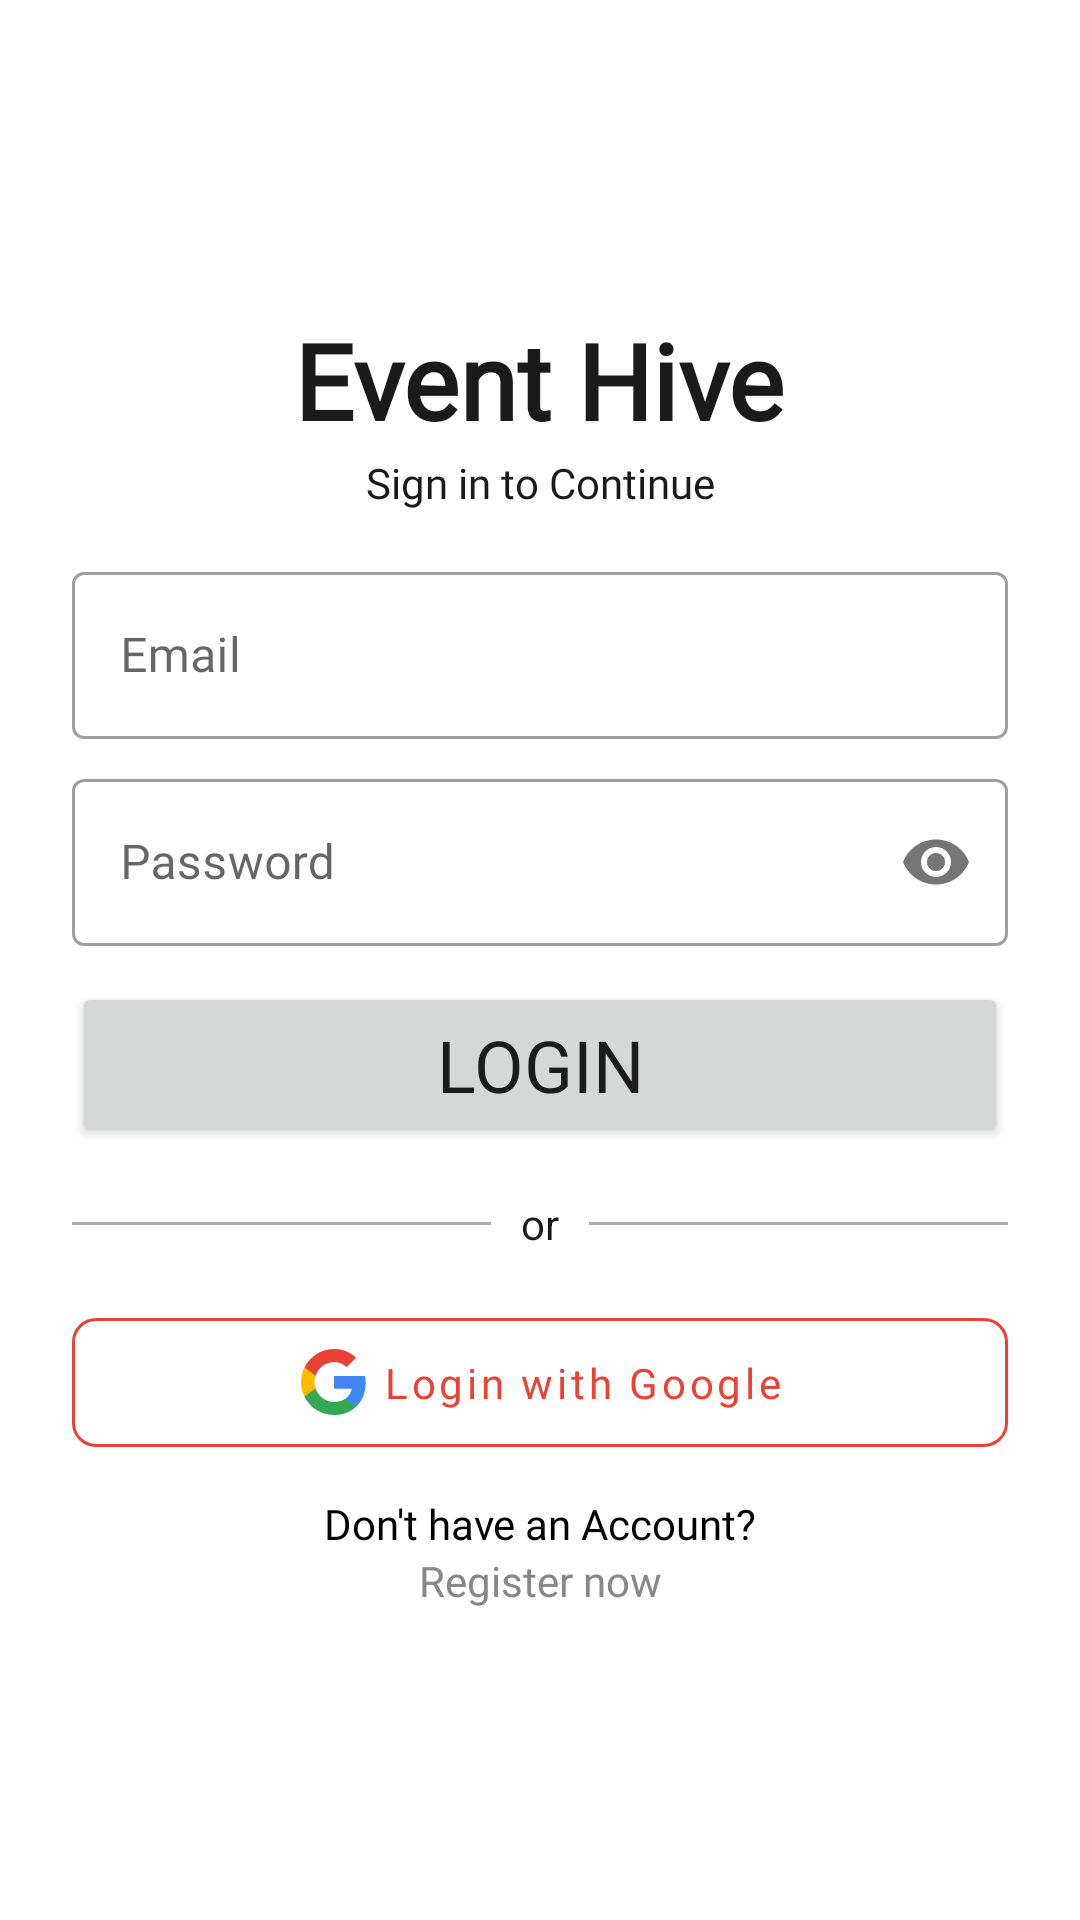

Android layout source for this screen:
<!-- AndroidManifest.xml: application theme Theme.Eventhive -->
<!-- res/layout/activity_login.xml -->
<?xml version="1.0" encoding="utf-8"?>
<LinearLayout xmlns:android="http://schemas.android.com/apk/res/android"
    xmlns:app="http://schemas.android.com/apk/res-auto"
    android:layout_width="match_parent"
    android:layout_height="match_parent"
    android:orientation="vertical"
    android:padding="24dp"
    android:gravity="center">

    <TextView
        android:layout_width="wrap_content"
        android:layout_height="48dp"
        android:text="Event Hive"
        android:textAlignment="center"
        android:textSize="35sp"
        android:textStyle="bold"
        android:textColor="@color/charcoal"
        android:fontFamily="@font/poppins_bold"/>

    <TextView
        android:layout_width="match_parent"
        android:layout_height="22dp"
        android:text="Sign in to Continue"
        android:textAlignment="center"
        android:textColor="@color/charcoal"
        android:fontFamily="@font/poppins_medium"
        android:layout_marginBottom="12dp"/>

    <com.google.android.material.textfield.TextInputLayout
        android:layout_width="match_parent"
        android:layout_height="wrap_content"
        android:hint="Email"
        style="@style/Widget.MaterialComponents.TextInputLayout.OutlinedBox"
        android:layout_marginBottom="8dp">

        <com.google.android.material.textfield.TextInputEditText
            android:id="@+id/emailInput"
            android:layout_width="match_parent"
            android:layout_height="wrap_content"
            android:inputType="textEmailAddress"
            android:fontFamily="@font/poppins_medium"/>
    </com.google.android.material.textfield.TextInputLayout>

    <com.google.android.material.textfield.TextInputLayout
        android:layout_width="match_parent"
        android:layout_height="wrap_content"
        android:hint="Password"
        app:passwordToggleEnabled="true"
        style="@style/Widget.MaterialComponents.TextInputLayout.OutlinedBox"
        android:layout_marginBottom="12dp">

        <com.google.android.material.textfield.TextInputEditText
            android:id="@+id/passwordInput"
            android:layout_width="match_parent"
            android:layout_height="wrap_content"
            android:fontFamily="@font/poppins_medium"
            android:inputType="textPassword" />
    </com.google.android.material.textfield.TextInputLayout>

    <Button
        android:id="@+id/loginButton"
        android:layout_width="match_parent"
        android:layout_height="55dp"
        android:fontFamily="@font/poppins_medium"
        android:text="Login"
        android:textSize="24sp"
        app:cornerRadius="8dp" />

    <LinearLayout
        android:layout_width="match_parent"
        android:layout_height="wrap_content"
        android:orientation="horizontal"
        android:gravity="center"
        android:layout_marginTop="16dp"
        android:layout_marginBottom="16dp">

        <View
            android:layout_width="0dp"
            android:layout_height="1dp"
            android:layout_weight="1"
            android:background="@android:color/darker_gray" />

        <TextView
            android:layout_width="wrap_content"
            android:layout_height="wrap_content"
            android:text="or"
            android:paddingStart="10dp"
            android:paddingEnd="10dp"
            android:textColor="@color/charcoal" />

        <View
            android:layout_width="0dp"
            android:layout_height="1dp"
            android:layout_weight="1"
            android:background="@android:color/darker_gray" />
    </LinearLayout>

    <com.google.android.material.button.MaterialButton
        android:id="@+id/googleLoginButton"
        style="@style/Widget.MaterialComponents.Button.OutlinedButton"
        android:layout_width="match_parent"
        android:layout_height="55dp"
        android:text="Login with Google"
        android:textAllCaps="false"
        android:textColor="#EA4335"
        app:strokeColor="#EA4335"
        app:cornerRadius="8dp"
        app:icon="@drawable/ic_google_logo"
        app:iconGravity="textStart"
        app:iconTint="@null"
        android:fontFamily="@font/poppins_medium" />

    <TextView
        android:layout_width="match_parent"
        android:layout_height="wrap_content"
        android:text="Don't have an Account?"
        android:fontFamily="@font/poppins_medium"
        android:textAlignment="center"
        android:textColor="#000"
        android:layout_marginTop="10dp"/>

    <TextView
        android:id="@+id/btnRegister"
        android:layout_width="match_parent"
        android:layout_height="wrap_content"
        android:text="Register now"
        android:fontFamily="@font/poppins_medium"
        android:textAlignment="center"
        android:textColor="@color/silver_chalice"/>

</LinearLayout>
<!-- resources referenced by this layout -->
<resources>
  <color name="charcoal">#1A1A1A</color>
  <color name="silver_chalice">#888888</color>
  <!-- drawable ic_google_logo (drawable) -->
  <vector xmlns:android="http://schemas.android.com/apk/res/android"
      xmlns:aapt="http://schemas.android.com/aapt"
      android:width="24dp"
      android:height="24dp"
      android:viewportWidth="24"
      android:viewportHeight="24">
      <path
          android:pathData="M22.56,12.25c0,-0.79 -0.07,-1.54 -0.19,-2.27H12v4.3h5.92c-0.26,1.37 -1.03,2.53 -2.19,3.31v2.75h3.55c2.08,-1.92 3.28,-4.74 3.28,-8.09z"
          android:fillColor="#4285F4"/>
      <path
          android:pathData="M12,23c2.97,0 5.46,-0.98 7.28,-2.66l-3.55,-2.75c-0.98,0.66 -2.23,1.06 -3.73,1.06 -2.87,0 -5.3,-1.94 -6.16,-4.53H2.18v2.84C3.99,20.53 7.7,23 12,23z"
          android:fillColor="#34A853"/>
      <path
          android:pathData="M5.84,14.12c-0.22,-0.66 -0.35,-1.36 -0.35,-2.09s0.13,-1.43 0.35,-2.09V7.1H2.18C1.43,8.55 1,10.22 1,12s0.43,3.45 1.18,4.9l3.66,-2.78z"
          android:fillColor="#FBBC05"/>
      <path
          android:pathData="M12,5.38c1.62,0 3.06,0.56 4.21,1.64l3.15,-3.15C17.45,2.09 14.97,1 12,1 7.7,1 3.99,3.47 2.18,7.1l3.66,2.84c0.86,-2.59 3.29,-4.56 6.16,-4.56z"
          android:fillColor="#EA4335"/>
  </vector>
  <style name="Theme.Eventhive" parent="Theme.MaterialComponents.DayNight.NoActionBar">
          
          <item name="colorPrimary">@color/dark_gunmetal</item>
          <item name="colorPrimaryVariant">@color/white</item>
          <item name="colorOnPrimary">@color/white</item>
          
          <item name="colorSecondary">@color/dark_gunmetal</item>
          <item name="colorSecondaryVariant">@color/white</item>
          <item name="colorOnSecondary">@color/dark_gunmetal</item>
          
          <item name="android:statusBarColor">?attr/colorPrimaryVariant</item>
          
      </style>
  <color name="dark_gunmetal">#212529</color>
  <color name="white">#FFFFFFFF</color>
</resources>
